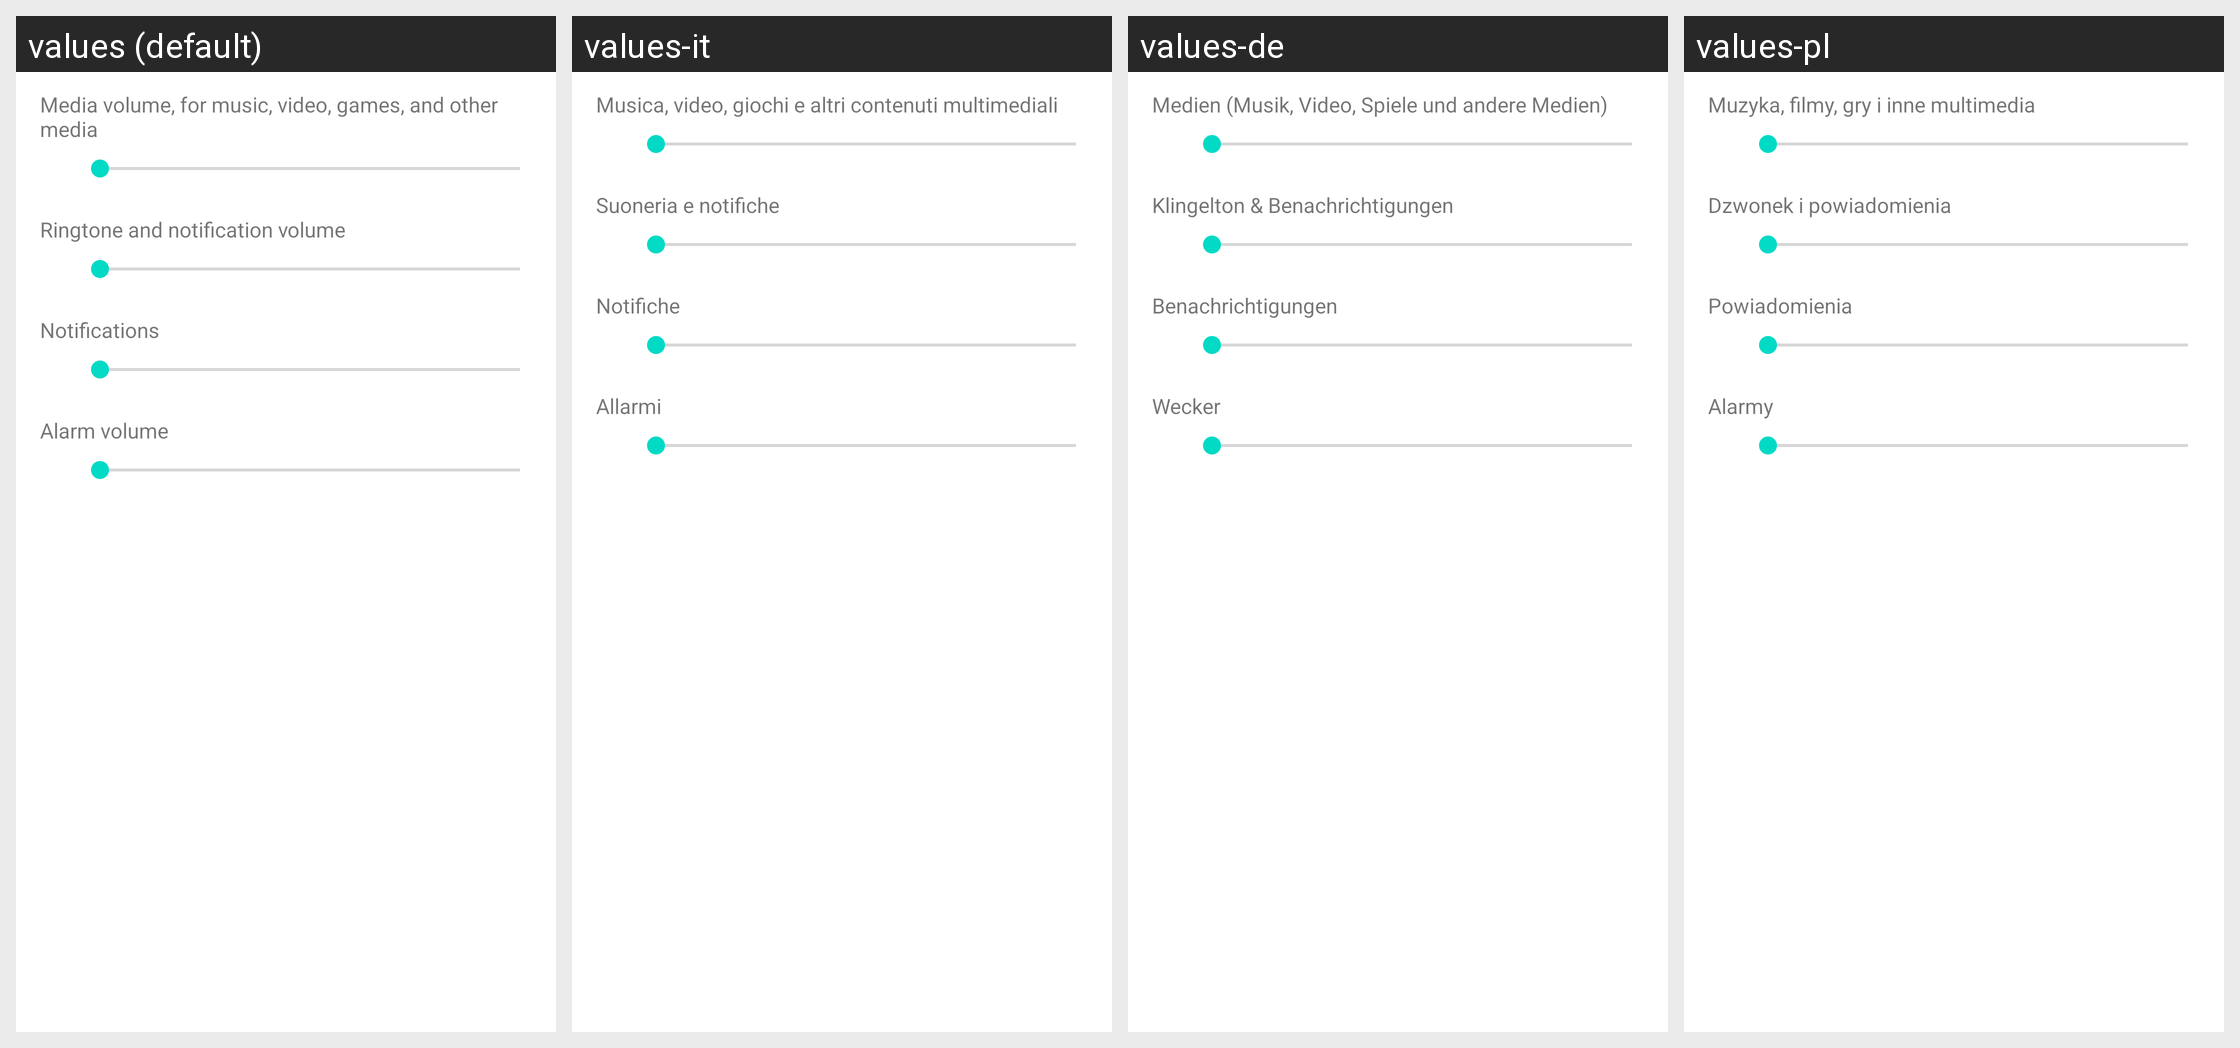

Translations of the strings shown on this Android screen, per locale in the grid:
Android screen res/layout/preference_dialog_ringervolume.xml rendered under 4 locales, left to right: values (default), values-it, values-de, values-pl. Device: Nexus 5 (rendered at 1080×1920; each locale shown at half size, 540×960, under a caption strip naming it); theme Theme.MaterialComponents.DayNight.NoActionBar.
Other locales in the repository, not shown: values-ar, values-cs, values-da, values-el, values-en, values-es, values-fr, values-hu, values-iw, values-ko, values-nb, values-nl, values-ru, values-sk, values-tr, values-uk, values-zh-rCN, values-zh-rTW.
Strings drawn on this screen, with the default value and each locale's value (text and hints the layout hard-codes, and strings that could not be matched under every locale, appear in the picture but are not listed):

volume_media_description
  values: Media volume, for music, video, games, and other media
  values-it: Musica, video, giochi e altri contenuti multimediali
  values-de: Medien (Musik, Video, Spiele und andere Medien)
  values-pl: Muzyka, filmy, gry i inne multimedia

volume_ring_description
  values: Ringtone and notification volume
  values-it: Suoneria e notifiche
  values-de: Klingelton & Benachrichtigungen
  values-pl: Dzwonek i powiadomienia

volume_notification_description
  values: Notifications
  values-it: Notifiche
  values-de: Benachrichtigungen
  values-pl: Powiadomienia

volume_alarm_description
  values: Alarm volume
  values-it: Allarmi
  values-de: Wecker
  values-pl: Alarmy
